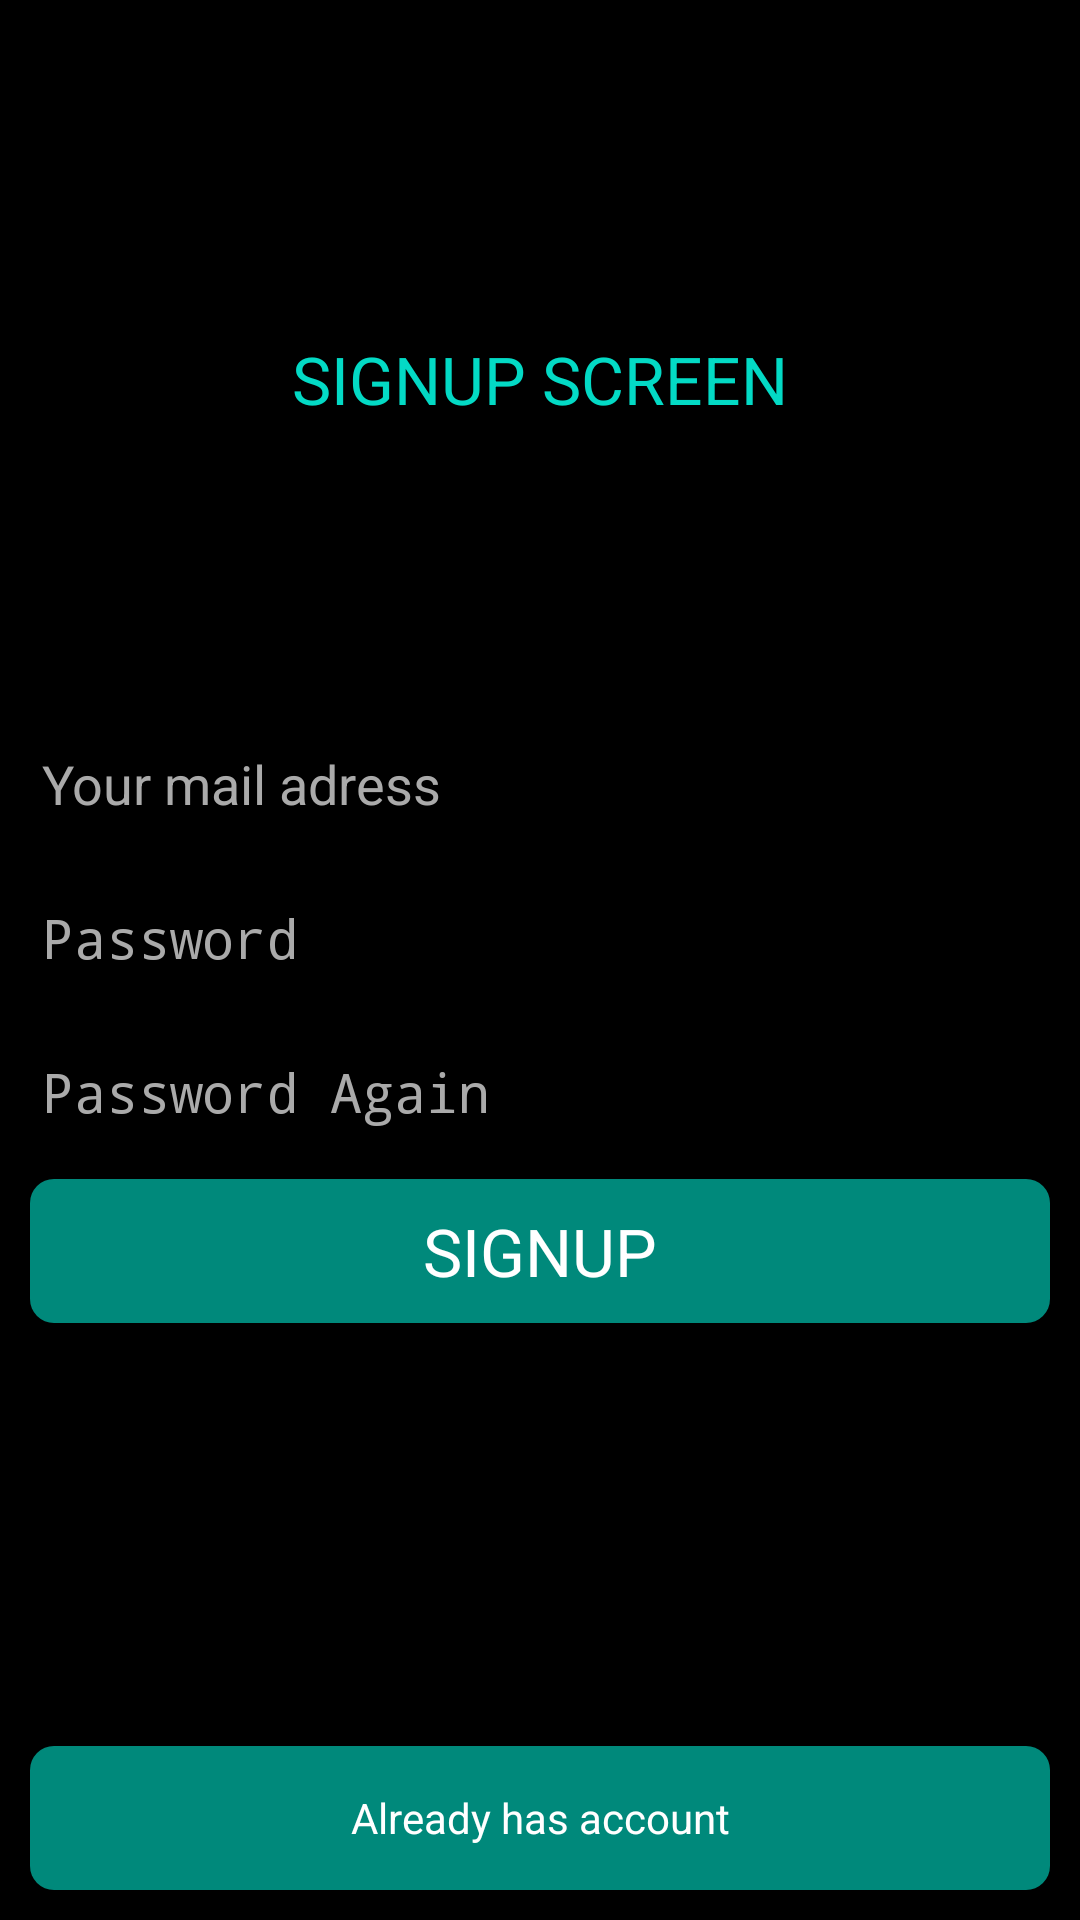

Produce the Android XML layout that renders to this screen, including the resource entries it uses.
<!-- AndroidManifest.xml: application theme AppTheme -->
<!-- res/layout/fragment_signup.xml -->
<?xml version="1.0" encoding="utf-8"?>
<androidx.constraintlayout.widget.ConstraintLayout xmlns:android="http://schemas.android.com/apk/res/android"
    xmlns:app="http://schemas.android.com/apk/res-auto"
    xmlns:tools="http://schemas.android.com/tools"
    android:layout_width="match_parent"
    android:layout_height="match_parent"
    android:padding="@dimen/root_padding"
    android:background="@android:color/black"
    tools:context=".ui.fragments.SignupFragment">

    <TextView
        android:layout_width="match_parent"
        android:layout_height="wrap_content"
        android:gravity="center"
        android:text="SIGNUP SCREEN"
        android:textAppearance="@style/TextAppearance.AppCompat.Large"
        android:textColor="@color/colorAccent"
        app:layout_constraintBottom_toBottomOf="parent"
        app:layout_constraintEnd_toEndOf="parent"
        app:layout_constraintHorizontal_bias="0.842"
        app:layout_constraintStart_toStartOf="parent"
        app:layout_constraintTop_toTopOf="parent"
        app:layout_constraintVertical_bias="0.172" />

    <EditText
        android:id="@+id/etMail"
        android:inputType="textEmailAddress"
        android:layout_width="match_parent"
        android:layout_height="wrap_content"
        android:textColor="@android:color/white"
        android:textColorHint="@android:color/darker_gray"
        android:hint="Your mail adress"
        app:layout_constraintBottom_toBottomOf="parent"
        app:layout_constraintEnd_toEndOf="parent"
        app:layout_constraintStart_toStartOf="parent"
        app:layout_constraintTop_toTopOf="parent"
        app:layout_constraintVertical_bias="0.396" />

    <EditText
        android:id="@+id/etPassword"
        android:layout_width="match_parent"
        android:layout_height="wrap_content"
        android:layout_marginTop="@dimen/margin_top"
        android:hint="Password "
        android:inputType="textPassword"
        android:textColor="@android:color/white"
        android:textColorHint="@android:color/darker_gray"
        app:layout_constraintEnd_toEndOf="parent"
        app:layout_constraintHorizontal_bias="0.842"
        app:layout_constraintStart_toStartOf="parent"
        app:layout_constraintTop_toBottomOf="@+id/etMail" />

    <EditText
        android:id="@+id/etConfirmPass"
        android:layout_width="match_parent"
        android:layout_height="wrap_content"
        android:layout_marginTop="@dimen/margin_top"
        android:hint="Password Again"
        android:inputType="textPassword"
        android:textColor="@android:color/white"
        android:textColorHint="@android:color/darker_gray"
        app:layout_constraintEnd_toEndOf="parent"
        app:layout_constraintHorizontal_bias="0.842"
        app:layout_constraintStart_toStartOf="parent"
        app:layout_constraintTop_toBottomOf="@+id/etPassword" />

    <Button
        android:background="@drawable/btn_background"
        android:textColor="@color/btnTextColor"
        android:id="@+id/btnSignup"
        android:layout_width="match_parent"
        android:layout_height="wrap_content"
        android:layout_marginTop="@dimen/margin_top"
        android:text="SIGNUP"
        android:textAppearance="@style/TextAppearance.AppCompat.Large"
        app:layout_constraintEnd_toEndOf="parent"
        app:layout_constraintHorizontal_bias="0.526"
        app:layout_constraintStart_toStartOf="parent"
        app:layout_constraintTop_toBottomOf="@+id/etConfirmPass" />

    <Button
        android:background="@drawable/btn_background"
        android:textColor="@color/btnTextColor"
        android:id="@+id/btnReturnLogin"
        android:layout_width="match_parent"
        android:layout_height="wrap_content"
        android:text="Already has account"
        android:textAppearance="@style/TextAppearance.AppCompat.Small"
        app:layout_constraintBottom_toBottomOf="parent"
        app:layout_constraintEnd_toEndOf="parent"
        app:layout_constraintHorizontal_bias="0.526"
        app:layout_constraintStart_toStartOf="parent" />


</androidx.constraintlayout.widget.ConstraintLayout>
<!-- resources referenced by this layout -->
<resources>
  <color name="btnTextColor">#FFFFFF</color>
  <color name="colorAccent">#03DAC5</color>
  <dimen name="margin_top">10dp</dimen>
  <dimen name="root_padding">10dp</dimen>
  <!-- drawable btn_background (drawable) -->
  <?xml version="1.0" encoding="utf-8"?>
  <selector xmlns:android="http://schemas.android.com/apk/res/android">
  
      <item android:state_pressed="true">
          <shape>
              <corners android:radius="8dp" />
              <solid android:color="@color/btnBackground" />
              <solid android:color="@color/btnBackgroundActive" />
          </shape>
      </item>
  
      <item>
          <shape>
              <corners android:radius="8dp" />
              <solid android:color="@color/btnBackground" />
          </shape>
      </item>
  
  </selector>
  <style name="AppTheme" parent="Theme.AppCompat.Light.NoActionBar">
          
          <item name="colorPrimary">@color/colorPrimary</item>
          <item name="colorPrimaryDark">@color/colorPrimaryDark</item>
          <item name="colorAccent">@color/colorAccent</item>
      </style>
  <color name="btnBackground">#00897B</color>
  <color name="btnBackgroundActive">#07DAC4</color>
  <color name="colorPrimary">#6200EE</color>
  <color name="colorPrimaryDark">#3700B3</color>
</resources>
